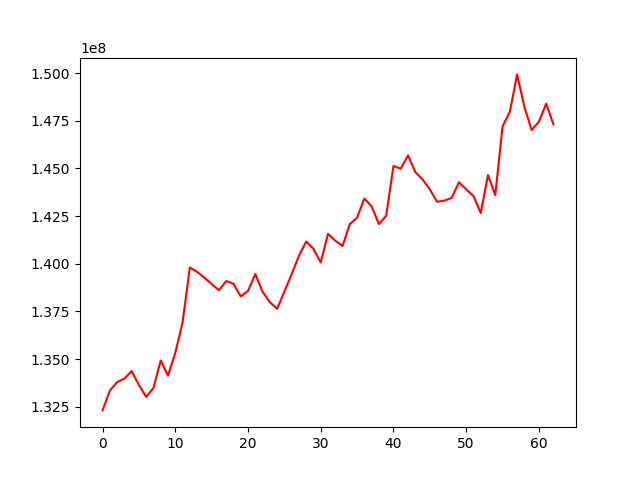

The data file committed next to this chart (first rows):
, 0
0, 132310245
1, 133343876
2, 133791959
3, 133977441
4, 134371441
5, 133640245
6, 133016029
7, 133481263
8, 134926807
9, 134130672
10, 135324045
11, 136910404
12, 139799514
13, 139574859
14, 139267373
15, 138936887
16, 138609526
17, 139093320
18, 138947112
19, 138284270
20, 138571783
21, 139460236
22, 138534457
23, 137983473
24, 137635686
25, 138532528
26, 139444883
27, 140411396
28, 141157759
29, 140780384
30, 140064994
31, 141564779
32, 141205611
33, 140929241
34, 142078543
35, 142409437
36, 143419538
37, 143001187
38, 142078730
39, 142513347
40, 145126407
41, 144982632
42, 145677630
43, 144806975
44, 144418114
45, 143901560
46, 143245868
47, 143312695
48, 143446637
49, 144272788
50, 143898248
51, 143549040
52, 142659364
53, 144650880
54, 143595072
55, 147200925
56, 147955074
57, 149927280
58, 148227192
59, 147011551
... 3 more rows
